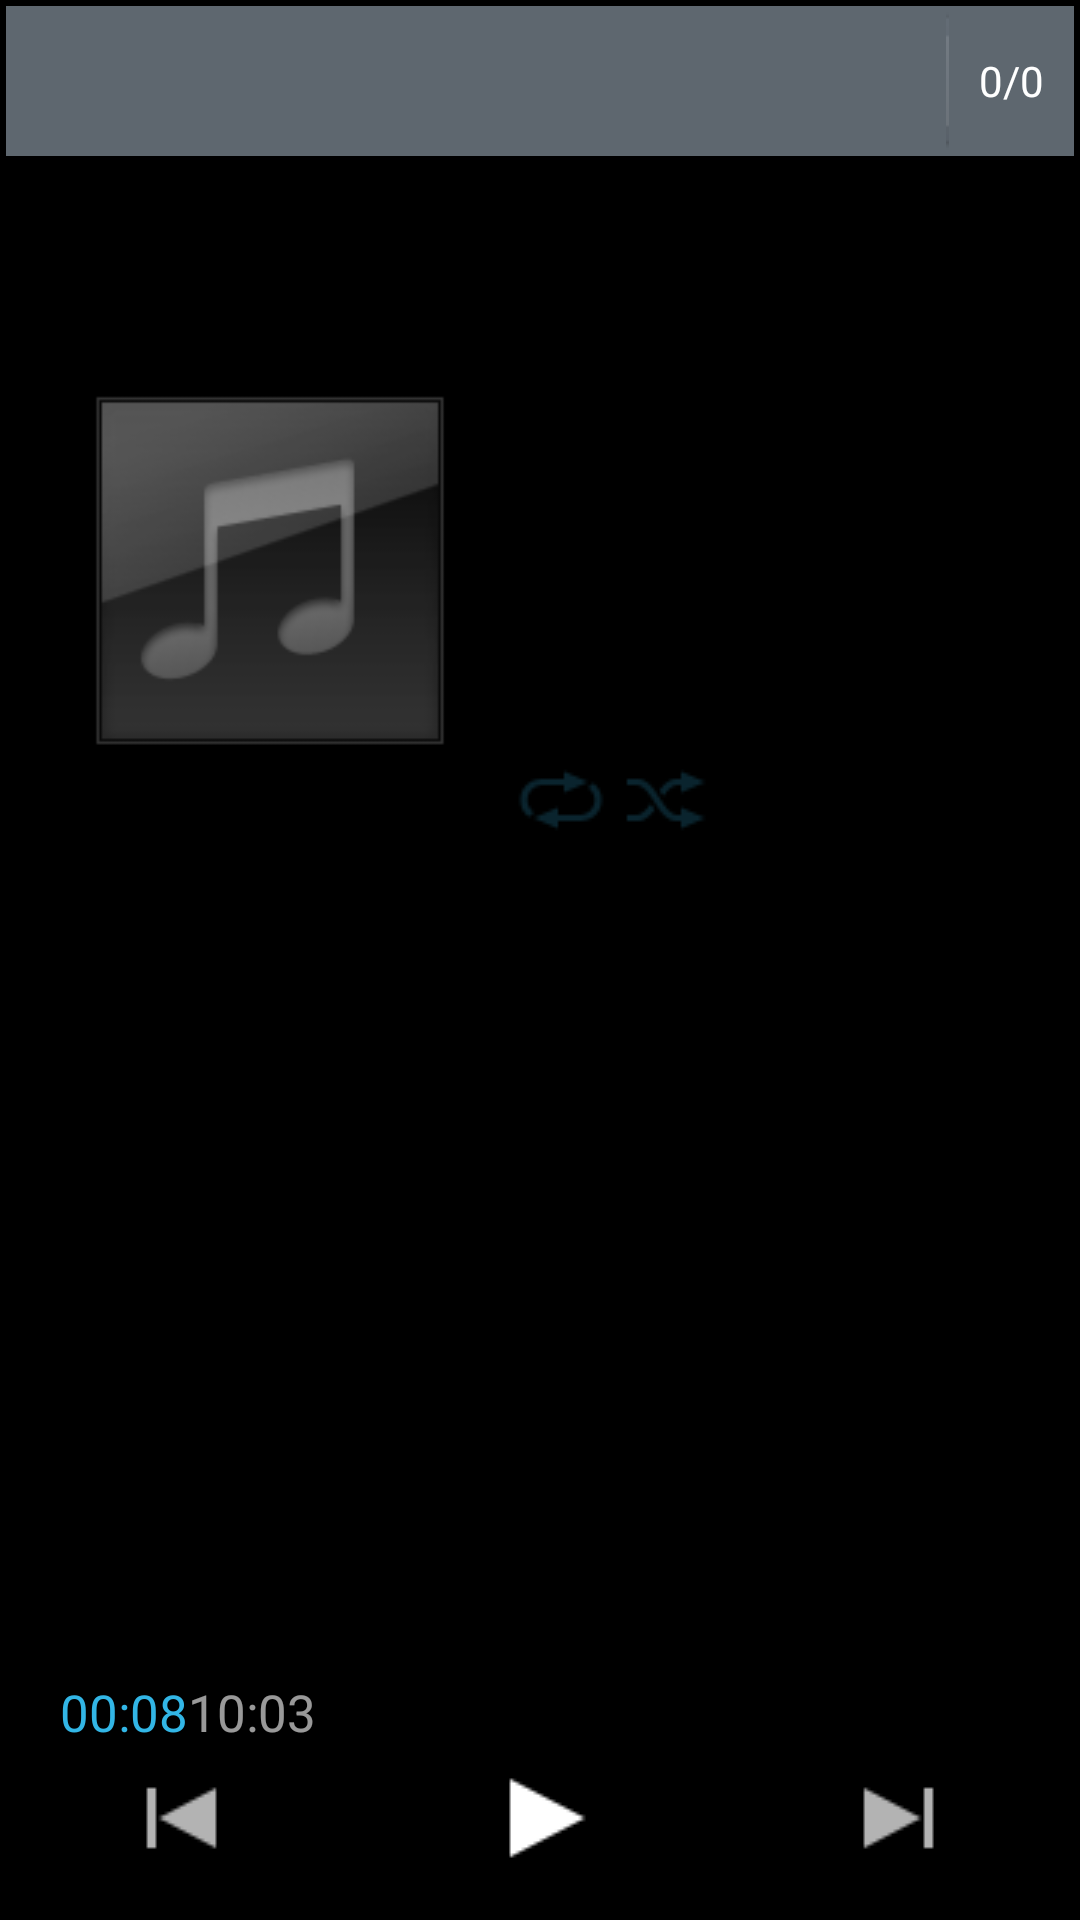

Produce the Android XML layout that renders to this screen, including the resource entries it uses.
<!-- AndroidManifest.xml: application theme android:Theme.NoTitleBar -->
<!-- res/layout/music_base_music.xml -->
<?xml version="1.0" encoding="utf-8"?>
<RelativeLayout
        android:id="@+id/musicLayout"
        android:layout_width="fill_parent"
        android:layout_height="fill_parent"
        android:gravity="center"
        xmlns:android="http://schemas.android.com/apk/res/android">

    <RelativeLayout
            android:background="@color/channelTitle"
            android:id="@+id/toptop"
            android:paddingLeft="10.0dip"
            android:layout_alignParentTop="true"
            android:paddingRight="10.0dip"
            android:layout_width="fill_parent"
            android:layout_height="50.0dip"
            android:layout_margin="2.0dip">

        <TextView
                android:id="@+id/toShowTrackListBtn"
                android:background="@android:color/transparent"
                android:layout_width="wrap_content"
                android:textColor="#FFFFFF"
                android:gravity="center"
                android:text="0/0"
                android:layout_height="fill_parent"
                android:layout_alignParentRight="true"/>

        <ImageView
                android:id="@+id/divider"
                android:paddingLeft="10.0dip"
                android:paddingRight="10.0dip"
                android:layout_width="wrap_content"
                android:layout_height="fill_parent"
                android:src="@drawable/comm_title_bar_split"
                android:layout_toLeftOf="@+id/toShowTrackListBtn"/>


        <TextView
                android:ellipsize="end"
                android:gravity="center_vertical"
                android:id="@+id/topBarTitle"
                android:layout_width="fill_parent"
                android:layout_height="fill_parent"
                android:singleLine="true"
                android:layout_toLeftOf="@+id/deviceSelectBtn"
                android:layout_alignParentLeft="true"
                style="@style/cdAlbumText"/>
    </RelativeLayout>

    <LinearLayout
            android:id="@+id/twotwo"
            android:orientation="vertical"
            android:paddingLeft="30dp"
            android:layout_width="fill_parent"
            android:layout_below="@id/toptop"
            android:layout_height="wrap_content">

        <TextView
                android:ellipsize="end"
                android:gravity="center_vertical"
                android:id="@+id/albumText"
                android:layout_width="fill_parent"
                android:layout_height="fill_parent"
                android:singleLine="true"
                android:text=""
                android:layout_toLeftOf="@+id/deviceSelectBtn"
                android:layout_alignParentLeft="true"
                style="@style/cdTitleText"/>

        <TextView
                android:ellipsize="end"
                android:gravity="center_vertical"
                android:id="@+id/authorText"
                android:layout_width="fill_parent"
                android:layout_height="fill_parent"
                android:singleLine="true"
                android:text=""
                android:layout_toLeftOf="@+id/deviceSelectBtn"
                android:layout_alignParentLeft="true"
                style="@style/cdArtistText"/>
    </LinearLayout>

    <LinearLayout
            android:layout_width="fill_parent"
            android:id="@+id/threethree"
            android:layout_below="@id/twotwo"
            android:paddingTop="20dp"
            android:orientation="horizontal"
            android:layout_height="wrap_content">

        <ImageView
                android:id="@+id/albumImageView"
                android:layout_marginLeft="30dp"
                android:layout_width="120dp"
                android:layout_height="120dp"
                android:src="@drawable/usb_sd_bt_album_art_frame"/>
    <RelativeLayout
            android:id="@+id/albumTexLY"
            android:layout_width="wrap_content"
            android:layout_marginLeft="20dp"
            android:layout_marginBottom="20dp"
            android:orientation="vertical"
            android:layout_height="150dp">
        <TextView
                android:ellipsize="end"
                android:gravity="center_vertical"
                android:id="@+id/albumText1"
                android:layout_width="wrap_content"
                android:layout_height="wrap_content"
                android:layout_alignParentTop="true"
                android:singleLine="true"
                android:text=""
                android:layout_toLeftOf="@+id/deviceSelectBtn"
                android:layout_alignParentLeft="true"
                style="@style/cdArtistText"/>
        <TextView
                android:ellipsize="end"
                android:gravity="center_vertical"
                android:id="@+id/albumText2"
                android:layout_width="wrap_content"
                android:layout_below="@+id/albumText1"
                android:layout_height="wrap_content"
                android:singleLine="true"
                android:text=""
                android:layout_toLeftOf="@+id/deviceSelectBtn"
                android:layout_alignParentLeft="true"
                style="@style/cdArtistText"/>
        <ImageView
                android:id="@+id/xunhuanPlay"
                android:layout_width="wrap_content"
                android:layout_alignParentBottom="true"
                android:src="@drawable/cd_play_mode_repeat_off"
                android:layout_height="wrap_content"/>
        <ImageView
                android:id="@+id/suijiPlay"
                android:layout_width="wrap_content"
                android:layout_height="wrap_content"
                android:layout_alignParentBottom="true"
                android:layout_toRightOf="@id/xunhuanPlay"
                android:src="@drawable/cd_play_mode_shuffle_off"/>
    </RelativeLayout>

    </LinearLayout>

    <LinearLayout
            android:id="@+id/fourfour"
            android:layout_width="fill_parent"
            android:layout_marginLeft="20dp"
            android:layout_marginRight="10dp"
            android:layout_marginTop="5dp"
            android:layout_above="@+id/fivefive"
            android:layout_height="wrap_content">

        <TextView
                android:gravity="center"
                android:id="@+id/trackPlayTimeText"
                android:layout_width="wrap_content"
                android:layout_height="fill_parent"
                android:text="00:08"
                style="@style/cdPlayTimeText"/>

        <com.devin.BluetoothRadio.MySeekBar
                android:id="@+id/trackUSBSeekBar"
                android:paddingLeft="20.0dip"
                android:paddingRight="20.0dip"
                android:layout_width="0.0dip"
                android:layout_height="wrap_content"
                android:visibility="gone"
                android:maxHeight="40.0dip"
                android:minHeight="40.0dip"
                android:layout_weight="1.0"/>
        <com.devin.BluetoothRadio.MySeekBar
                android:id="@+id/trackSDSeekBar"
                android:paddingLeft="20.0dip"
                android:paddingRight="20.0dip"
                android:layout_width="0.0dip"
                android:layout_height="wrap_content"
                android:visibility="gone"
                android:maxHeight="40.0dip"
                android:minHeight="40.0dip"
                android:layout_weight="1.0"/>

        <TextView
                android:gravity="center"
                android:id="@+id/trackTotalTimeText"
                android:layout_width="wrap_content"
                android:layout_height="fill_parent"
                android:text="10:03"
                style="@style/cdTotalTimeText"/>
    </LinearLayout>

    <LinearLayout
            android:layout_alignParentBottom="true"
            android:layout_marginBottom="10dp"
            android:id="@+id/fivefive"
            android:layout_width="fill_parent"
            android:layout_height="wrap_content"
            >
        <ImageButton
                android:id="@+id/trackPreBtn"
                android:background="@android:color/transparent"
                android:layout_width="0.0dip"
                android:layout_height="wrap_content"
                android:src="@drawable/cd_btn_previous"
                android:layout_weight="1.0"/>
        <ImageButton
                android:id="@+id/playandstopBtn"
                android:background="@android:color/transparent"
                android:layout_width="0.0dip"
                android:layout_height="wrap_content"
                android:src="@drawable/comm_btn_palyandstop"
                android:layout_weight="1.0"/>
        <ImageButton
                android:id="@+id/trackNextBtn"
                android:background="@android:color/transparent"
                android:layout_width="0.0dip"
                android:layout_height="wrap_content"
                android:src="@drawable/cd_btn_next"
                android:layout_weight="1.0"/>
    </LinearLayout>


</RelativeLayout>
<!-- resources referenced by this layout -->
<resources>
  <color name="channelTitle">#ff5e676f</color>
  <!-- drawable cd_btn_next (drawable) -->
  <?xml version="1.0" encoding="utf-8"?>
  <selector
    xmlns:android="http://schemas.android.com/apk/res/android">
      <item android:state_enabled="false" android:drawable="@drawable/cd_btn_next_d" />
      <item android:state_pressed="true" android:drawable="@drawable/cd_btn_next_p" />
      <item android:drawable="@drawable/cd_btn_next_n" />
  </selector>
  <!-- drawable cd_btn_previous (drawable) -->
  <?xml version="1.0" encoding="utf-8"?>
  <selector
    xmlns:android="http://schemas.android.com/apk/res/android">
      <item android:state_enabled="false" android:drawable="@drawable/cd_btn_previous_d" />
      <item android:state_pressed="true" android:drawable="@drawable/cd_btn_previous_p" />
      <item android:drawable="@drawable/cd_btn_previous_n" />
  </selector>
  <!-- drawable cd_play_mode_repeat_off (drawable) -->
  <?xml version="1.0" encoding="utf-8"?>
  <selector
    xmlns:android="http://schemas.android.com/apk/res/android">
      <item android:state_selected="true" android:drawable="@drawable/cd_play_mode_repeat_n" />
      <item android:drawable="@drawable/cd_play_mode_repeat_d" />
  </selector>
  <!-- drawable cd_play_mode_shuffle_off (drawable) -->
  <?xml version="1.0" encoding="utf-8"?>
  <selector
    xmlns:android="http://schemas.android.com/apk/res/android">
      <item android:state_selected="true" android:drawable="@drawable/cd_play_mode_shuffle_n" />
      <item android:drawable="@drawable/cd_play_mode_shuffle_d" />
  </selector>
  <!-- drawable comm_btn_palyandstop (drawable) -->
  <?xml version="1.0" encoding="utf-8"?>
  <selector
    xmlns:android="http://schemas.android.com/apk/res/android">
      <item android:state_selected="true" android:drawable="@drawable/cd_btn_pause_p" />
      <item android:drawable="@drawable/cd_btn_play_p" />
  </selector>
  <!-- drawable comm_title_bar_split: png bitmap (drawable, 263 bytes) -->
  <style name="cdAlbumText">
          <item name="android:textSize">18.0sp</item>
          <item name="android:textColor">@color/DarkWhite</item>
          <item name="android:gravity">left|center</item>
      </style>
  <style name="cdArtistText">
          <item name="android:textSize">18.0sp</item>
          <item name="android:textColor">@color/PaleWhite</item>
          <item name="android:gravity">left|center</item>
      </style>
  <style name="cdPlayTimeText">
          <item name="android:textSize">17.0sp</item>
          <item name="android:textColor">@color/indicatorBlueTextNormal</item>
          <item name="android:gravity">left|center</item>
      </style>
  <style name="cdTitleText">
          <item name="android:textSize">24.0sp</item>
          <item name="android:textColor">@color/White</item>
          <item name="android:ellipsize">marquee</item>
          <item name="android:gravity">left|center</item>
      </style>
  <style name="cdTotalTimeText">
          <item name="android:textSize">17.0sp</item>
          <item name="android:textColor">@color/PaleWhite</item>
          <item name="android:gravity">right|center</item>
      </style>
  <!-- drawable cd_btn_next_d: png bitmap (drawable, 597 bytes) -->
  <!-- drawable cd_btn_next_p: png bitmap (drawable, 833 bytes) -->
  <!-- drawable cd_btn_next_n: png bitmap (drawable, 774 bytes) -->
  <!-- drawable cd_btn_previous_d: png bitmap (drawable, 595 bytes) -->
  <!-- drawable cd_btn_previous_p: png bitmap (drawable, 836 bytes) -->
  <!-- drawable cd_btn_previous_n: png bitmap (drawable, 777 bytes) -->
  <!-- drawable cd_play_mode_repeat_d: png bitmap (drawable, 875 bytes) -->
  <!-- drawable cd_play_mode_shuffle_d: png bitmap (drawable, 793 bytes) -->
  <!-- drawable cd_btn_pause_p: png bitmap (drawable, 308 bytes) -->
  <!-- drawable cd_btn_play_p: png bitmap (drawable, 889 bytes) -->
  <color name="DarkWhite">#ccffffff</color>
  <color name="PaleWhite">#99ffffff</color>
  <color name="indicatorBlueTextNormal">#ff32b6e6</color>
  <color name="White">#ffffffff</color>
</resources>
